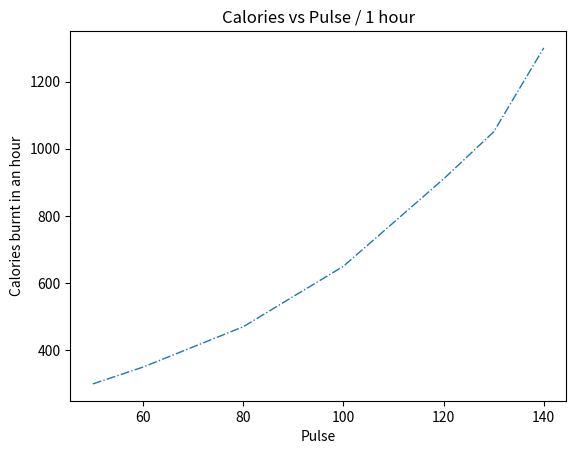

Recreate this plot in Python.
import matplotlib.pyplot as plt
import numpy as np

pulse = np.array([50, 60, 70, 80, 90, 100, 110, 120, 130, 140])
burntCals = np.array([300, 350, 410, 470, 560, 650, 780, 910, 1050, 1300])

plt.plot(pulse, burntCals, ls = "-.", lw = "1")
plt.title("Calories vs Pulse / 1 hour")
plt.xlabel("Pulse")
plt.ylabel("Calories burnt in an hour")
plt.show()
